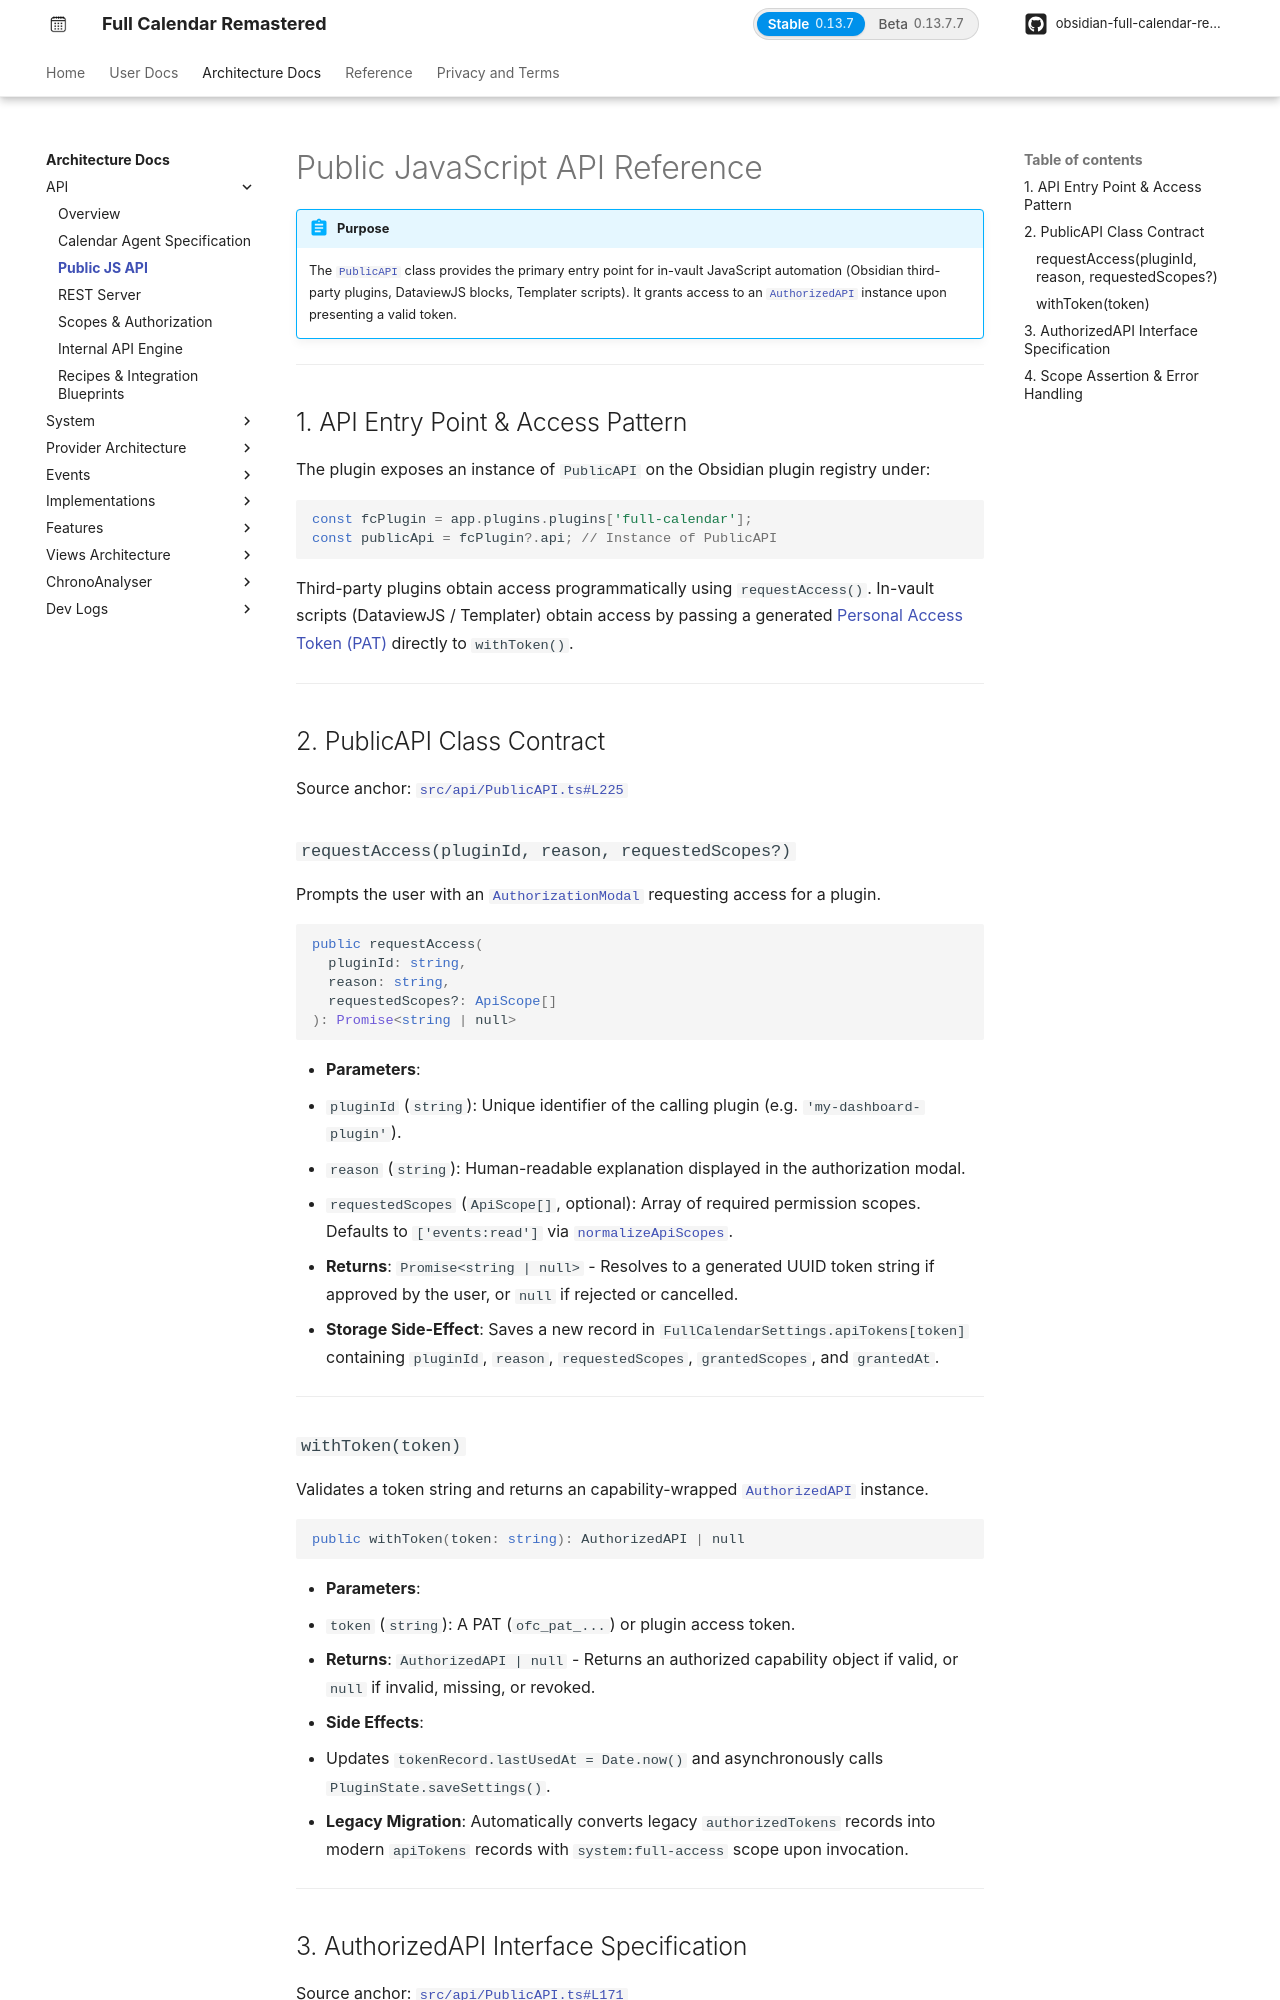

repository: obsidian-full-calendar-remastered/plugin-full-calendar · page: architecture/api/public-api/index.html · generator: mkdocs

# Public JavaScript API Reference

!!! abstract "Purpose"
    The [`PublicAPI`](../../../src/api/PublicAPI.ts#L225) class provides the primary entry point for in-vault JavaScript automation (Obsidian third-party plugins, DataviewJS blocks, Templater scripts). It grants access to an [`AuthorizedAPI`](../../../src/api/PublicAPI.ts#L171) instance upon presenting a valid token.

---

## 1. API Entry Point & Access Pattern

The plugin exposes an instance of `PublicAPI` on the Obsidian plugin registry under:

```typescript
const fcPlugin = app.plugins.plugins['full-calendar'];
const publicApi = fcPlugin?.api; // Instance of PublicAPI
```

Third-party plugins obtain access programmatically using `requestAccess()`. In-vault scripts (DataviewJS / Templater) obtain access by passing a generated [Personal Access Token (PAT)](scopes-permissions.md#personal-access-tokens-pats-vs-plugin-tokens) directly to `withToken()`.

---

## 2. PublicAPI Class Contract

Source anchor: [`src/api/PublicAPI.ts#L225`](../../../src/api/PublicAPI.ts#L225)

### `requestAccess(pluginId, reason, requestedScopes?)`

Prompts the user with an [`AuthorizationModal`](../../../src/api/AuthorizationModal.ts) requesting access for a plugin.

```typescript
public requestAccess(
  pluginId: string,
  reason: string,
  requestedScopes?: ApiScope[]
): Promise<string | null>
```

* **Parameters**:
  * `pluginId` (`string`): Unique identifier of the calling plugin (e.g. `'my-dashboard-plugin'`).
  * `reason` (`string`): Human-readable explanation displayed in the authorization modal.
  * `requestedScopes` (`ApiScope[]`, optional): Array of required permission scopes. Defaults to `['events:read']` via [`normalizeApiScopes`](scopes-permissions.md#scope-normalization-normalizeapiscopes).
* **Returns**: `Promise<string | null>` - Resolves to a generated UUID token string if approved by the user, or `null` if rejected or cancelled.
* **Storage Side-Effect**: Saves a new record in `FullCalendarSettings.apiTokens[token]` containing `pluginId`, `reason`, `requestedScopes`, `grantedScopes`, and `grantedAt`.

---
